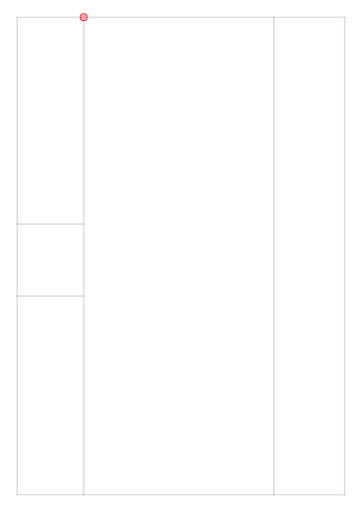
t = 0.00 s
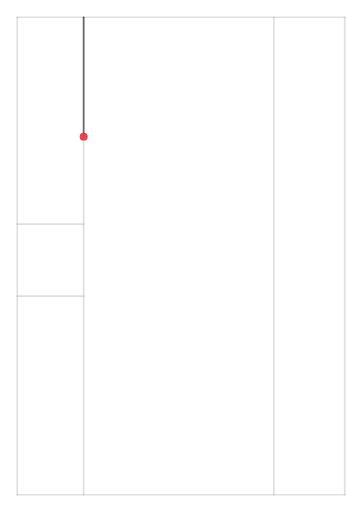
t = 1.69 s
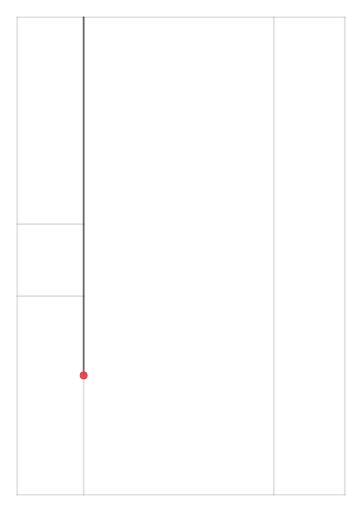
t = 4.46 s
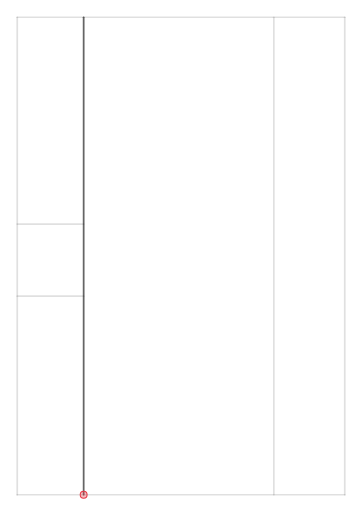
t = 5.99 s
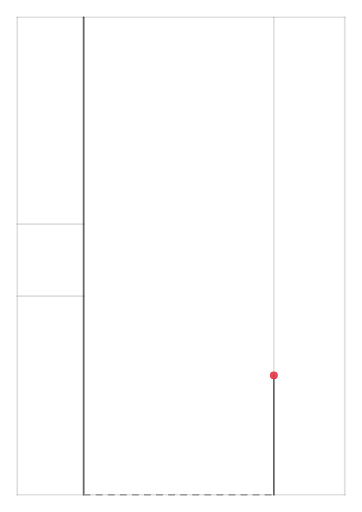
t = 8.08 s
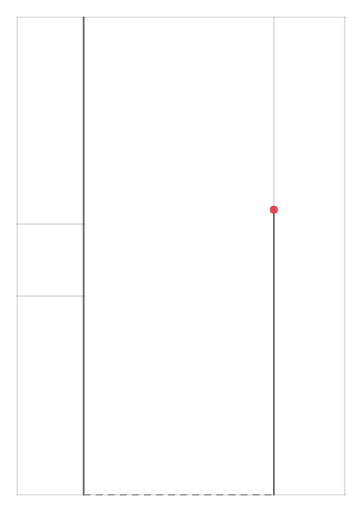
t = 10.00 s

The animated SVG that drew these frames (rendered in a browser with its animation timeline set to each time). Animation: 46 SMIL elements (animate=32,set=14); frames cover the first 10.00 s.

<svg
  xmlns="http://www.w3.org/2000/svg"
  width="8.2677in"
  height="11.6929in"
  viewBox="0 0 210.0 297.0"
>
  <title>Painting path animation (~35 s) — open in a browser, reload to replay</title>
  <rect x="0" y="0" width="210.0" height="297.0" fill="white" />
  <line x1="48.53" y1="10.0" x2="48.53" y2="287.0" stroke="black" stroke-width="1.0" stroke-linecap="round" stroke-opacity="0.12" />
  <line x1="158.86" y1="287.0" x2="158.86" y2="10.0" stroke="black" stroke-width="1.0" stroke-linecap="round" stroke-opacity="0.12" />
  <line x1="48.53" y1="130.0" x2="10.0" y2="130.0" stroke="black" stroke-width="1.0" stroke-linecap="round" stroke-opacity="0.12" />
  <line x1="10.0" y1="171.81" x2="48.53" y2="171.81" stroke="black" stroke-width="1.0" stroke-linecap="round" stroke-opacity="0.12" />
  <line x1="200.0" y1="287.0" x2="10.0" y2="287.0" stroke="black" stroke-width="1.0" stroke-linecap="round" stroke-opacity="0.12" />
  <line x1="10.0" y1="287.0" x2="10.0" y2="10.0" stroke="black" stroke-width="1.0" stroke-linecap="round" stroke-opacity="0.12" />
  <line x1="10.0" y1="10.0" x2="200.0" y2="10.0" stroke="black" stroke-width="1.0" stroke-linecap="round" stroke-opacity="0.12" />
  <line x1="200.0" y1="10.0" x2="200.0" y2="287.0" stroke="black" stroke-width="1.0" stroke-linecap="round" stroke-opacity="0.12" />
  <line x1="48.53" y1="10.0" x2="48.53" y2="287.0" stroke="black" stroke-width="1.0" stroke-linecap="round" stroke-opacity="0.55" stroke-dasharray="277.0" stroke-dashoffset="277.0"><animate attributeName="stroke-dashoffset" from="277.0" to="0" begin="0.3s" dur="5.54s" fill="freeze" /></line>
  <line x1="48.53" y1="287.0" x2="158.86" y2="287.0" stroke="#999999" stroke-width="1.0" stroke-dasharray="4,3" opacity="0"><set attributeName="opacity" to="1" begin="5.99s" fill="freeze" /></line>
  <line x1="158.86" y1="287.0" x2="158.86" y2="10.0" stroke="black" stroke-width="1.0" stroke-linecap="round" stroke-opacity="0.55" stroke-dasharray="277.0" stroke-dashoffset="277.0"><animate attributeName="stroke-dashoffset" from="277.0" to="0" begin="6.692s" dur="5.54s" fill="freeze" /></line>
  <line x1="158.86" y1="10.0" x2="48.53" y2="130.0" stroke="#999999" stroke-width="1.0" stroke-dasharray="4,3" opacity="0"><set attributeName="opacity" to="1" begin="12.382s" fill="freeze" /></line>
  <line x1="48.53" y1="130.0" x2="10.0" y2="130.0" stroke="black" stroke-width="1.0" stroke-linecap="round" stroke-opacity="0.55" stroke-dasharray="38.53" stroke-dashoffset="38.53"><animate attributeName="stroke-dashoffset" from="38.53" to="0" begin="13.347s" dur="0.771s" fill="freeze" /></line>
  <line x1="10.0" y1="130.0" x2="10.0" y2="171.81" stroke="#999999" stroke-width="1.0" stroke-dasharray="4,3" opacity="0"><set attributeName="opacity" to="1" begin="14.267s" fill="freeze" /></line>
  <line x1="10.0" y1="171.81" x2="48.53" y2="171.81" stroke="black" stroke-width="1.0" stroke-linecap="round" stroke-opacity="0.55" stroke-dasharray="38.53" stroke-dashoffset="38.53"><animate attributeName="stroke-dashoffset" from="38.53" to="0" begin="14.626s" dur="0.771s" fill="freeze" /></line>
  <line x1="48.53" y1="171.81" x2="200.0" y2="287.0" stroke="#999999" stroke-width="1.0" stroke-dasharray="4,3" opacity="0"><set attributeName="opacity" to="1" begin="15.547s" fill="freeze" /></line>
  <line x1="200.0" y1="287.0" x2="10.0" y2="287.0" stroke="black" stroke-width="1.0" stroke-linecap="round" stroke-opacity="0.55" stroke-dasharray="190.0" stroke-dashoffset="190.0"><animate attributeName="stroke-dashoffset" from="190.0" to="0" begin="16.648s" dur="3.8s" fill="freeze" /></line>
  <line x1="10.0" y1="287.0" x2="10.0" y2="10.0" stroke="black" stroke-width="1.0" stroke-linecap="round" stroke-opacity="0.55" stroke-dasharray="277.0" stroke-dashoffset="277.0"><animate attributeName="stroke-dashoffset" from="277.0" to="0" begin="20.448s" dur="5.54s" fill="freeze" /></line>
  <line x1="10.0" y1="10.0" x2="200.0" y2="10.0" stroke="black" stroke-width="1.0" stroke-linecap="round" stroke-opacity="0.55" stroke-dasharray="190.0" stroke-dashoffset="190.0"><animate attributeName="stroke-dashoffset" from="190.0" to="0" begin="25.988s" dur="3.8s" fill="freeze" /></line>
  <line x1="200.0" y1="10.0" x2="200.0" y2="287.0" stroke="black" stroke-width="1.0" stroke-linecap="round" stroke-opacity="0.55" stroke-dasharray="277.0" stroke-dashoffset="277.0"><animate attributeName="stroke-dashoffset" from="277.0" to="0" begin="29.788s" dur="5.54s" fill="freeze" /></line>
  <circle cx="48.53" cy="10.0" r="2.0" fill="#e63946" fill-opacity="0.35" stroke="#e63946" stroke-width="0.6"><set attributeName="fill-opacity" to="0.9" begin="0.15s" fill="freeze" /><animate attributeName="cx" from="48.53" to="48.53" begin="0.3s" dur="5.54s" fill="freeze" /><animate attributeName="cy" from="10.0" to="287.0" begin="0.3s" dur="5.54s" fill="freeze" /><set attributeName="fill-opacity" to="0.35" begin="5.84s" fill="freeze" /><animate attributeName="cx" from="48.53" to="158.86" begin="5.99s" dur="0.552s" fill="freeze" /><animate attributeName="cy" from="287.0" to="287.0" begin="5.99s" dur="0.552s" fill="freeze" /><set attributeName="fill-opacity" to="0.9" begin="6.542s" fill="freeze" /><animate attributeName="cx" from="158.86" to="158.86" begin="6.692s" dur="5.54s" fill="freeze" /><animate attributeName="cy" from="287.0" to="10.0" begin="6.692s" dur="5.54s" fill="freeze" /><set attributeName="fill-opacity" to="0.35" begin="12.232s" fill="freeze" /><animate attributeName="cx" from="158.86" to="48.53" begin="12.382s" dur="0.815s" fill="freeze" /><animate attributeName="cy" from="10.0" to="130.0" begin="12.382s" dur="0.815s" fill="freeze" /><set attributeName="fill-opacity" to="0.9" begin="13.197s" fill="freeze" /><animate attributeName="cx" from="48.53" to="10.0" begin="13.347s" dur="0.771s" fill="freeze" /><animate attributeName="cy" from="130.0" to="130.0" begin="13.347s" dur="0.771s" fill="freeze" /><set attributeName="fill-opacity" to="0.35" begin="14.117s" fill="freeze" /><animate attributeName="cx" from="10.0" to="10.0" begin="14.267s" dur="0.209s" fill="freeze" /><animate attributeName="cy" from="130.0" to="171.81" begin="14.267s" dur="0.209s" fill="freeze" /><set attributeName="fill-opacity" to="0.9" begin="14.476s" fill="freeze" /><animate attributeName="cx" from="10.0" to="48.53" begin="14.626s" dur="0.771s" fill="freeze" /><animate attributeName="cy" from="171.81" to="171.81" begin="14.626s" dur="0.771s" fill="freeze" /><set attributeName="fill-opacity" to="0.35" begin="15.397s" fill="freeze" /><animate attributeName="cx" from="48.53" to="200.0" begin="15.547s" dur="0.951s" fill="freeze" /><animate attributeName="cy" from="171.81" to="287.0" begin="15.547s" dur="0.951s" fill="freeze" /><set attributeName="fill-opacity" to="0.9" begin="16.498s" fill="freeze" /><animate attributeName="cx" from="200.0" to="10.0" begin="16.648s" dur="3.8s" fill="freeze" /><animate attributeName="cy" from="287.0" to="287.0" begin="16.648s" dur="3.8s" fill="freeze" /><animate attributeName="cx" from="10.0" to="10.0" begin="20.448s" dur="5.54s" fill="freeze" /><animate attributeName="cy" from="287.0" to="10.0" begin="20.448s" dur="5.54s" fill="freeze" /><animate attributeName="cx" from="10.0" to="200.0" begin="25.988s" dur="3.8s" fill="freeze" /><animate attributeName="cy" from="10.0" to="10.0" begin="25.988s" dur="3.8s" fill="freeze" /><animate attributeName="cx" from="200.0" to="200.0" begin="29.788s" dur="5.54s" fill="freeze" /><animate attributeName="cy" from="10.0" to="287.0" begin="29.788s" dur="5.54s" fill="freeze" /><set attributeName="fill-opacity" to="0.35" begin="35.328s" fill="freeze" /></circle>
</svg>
